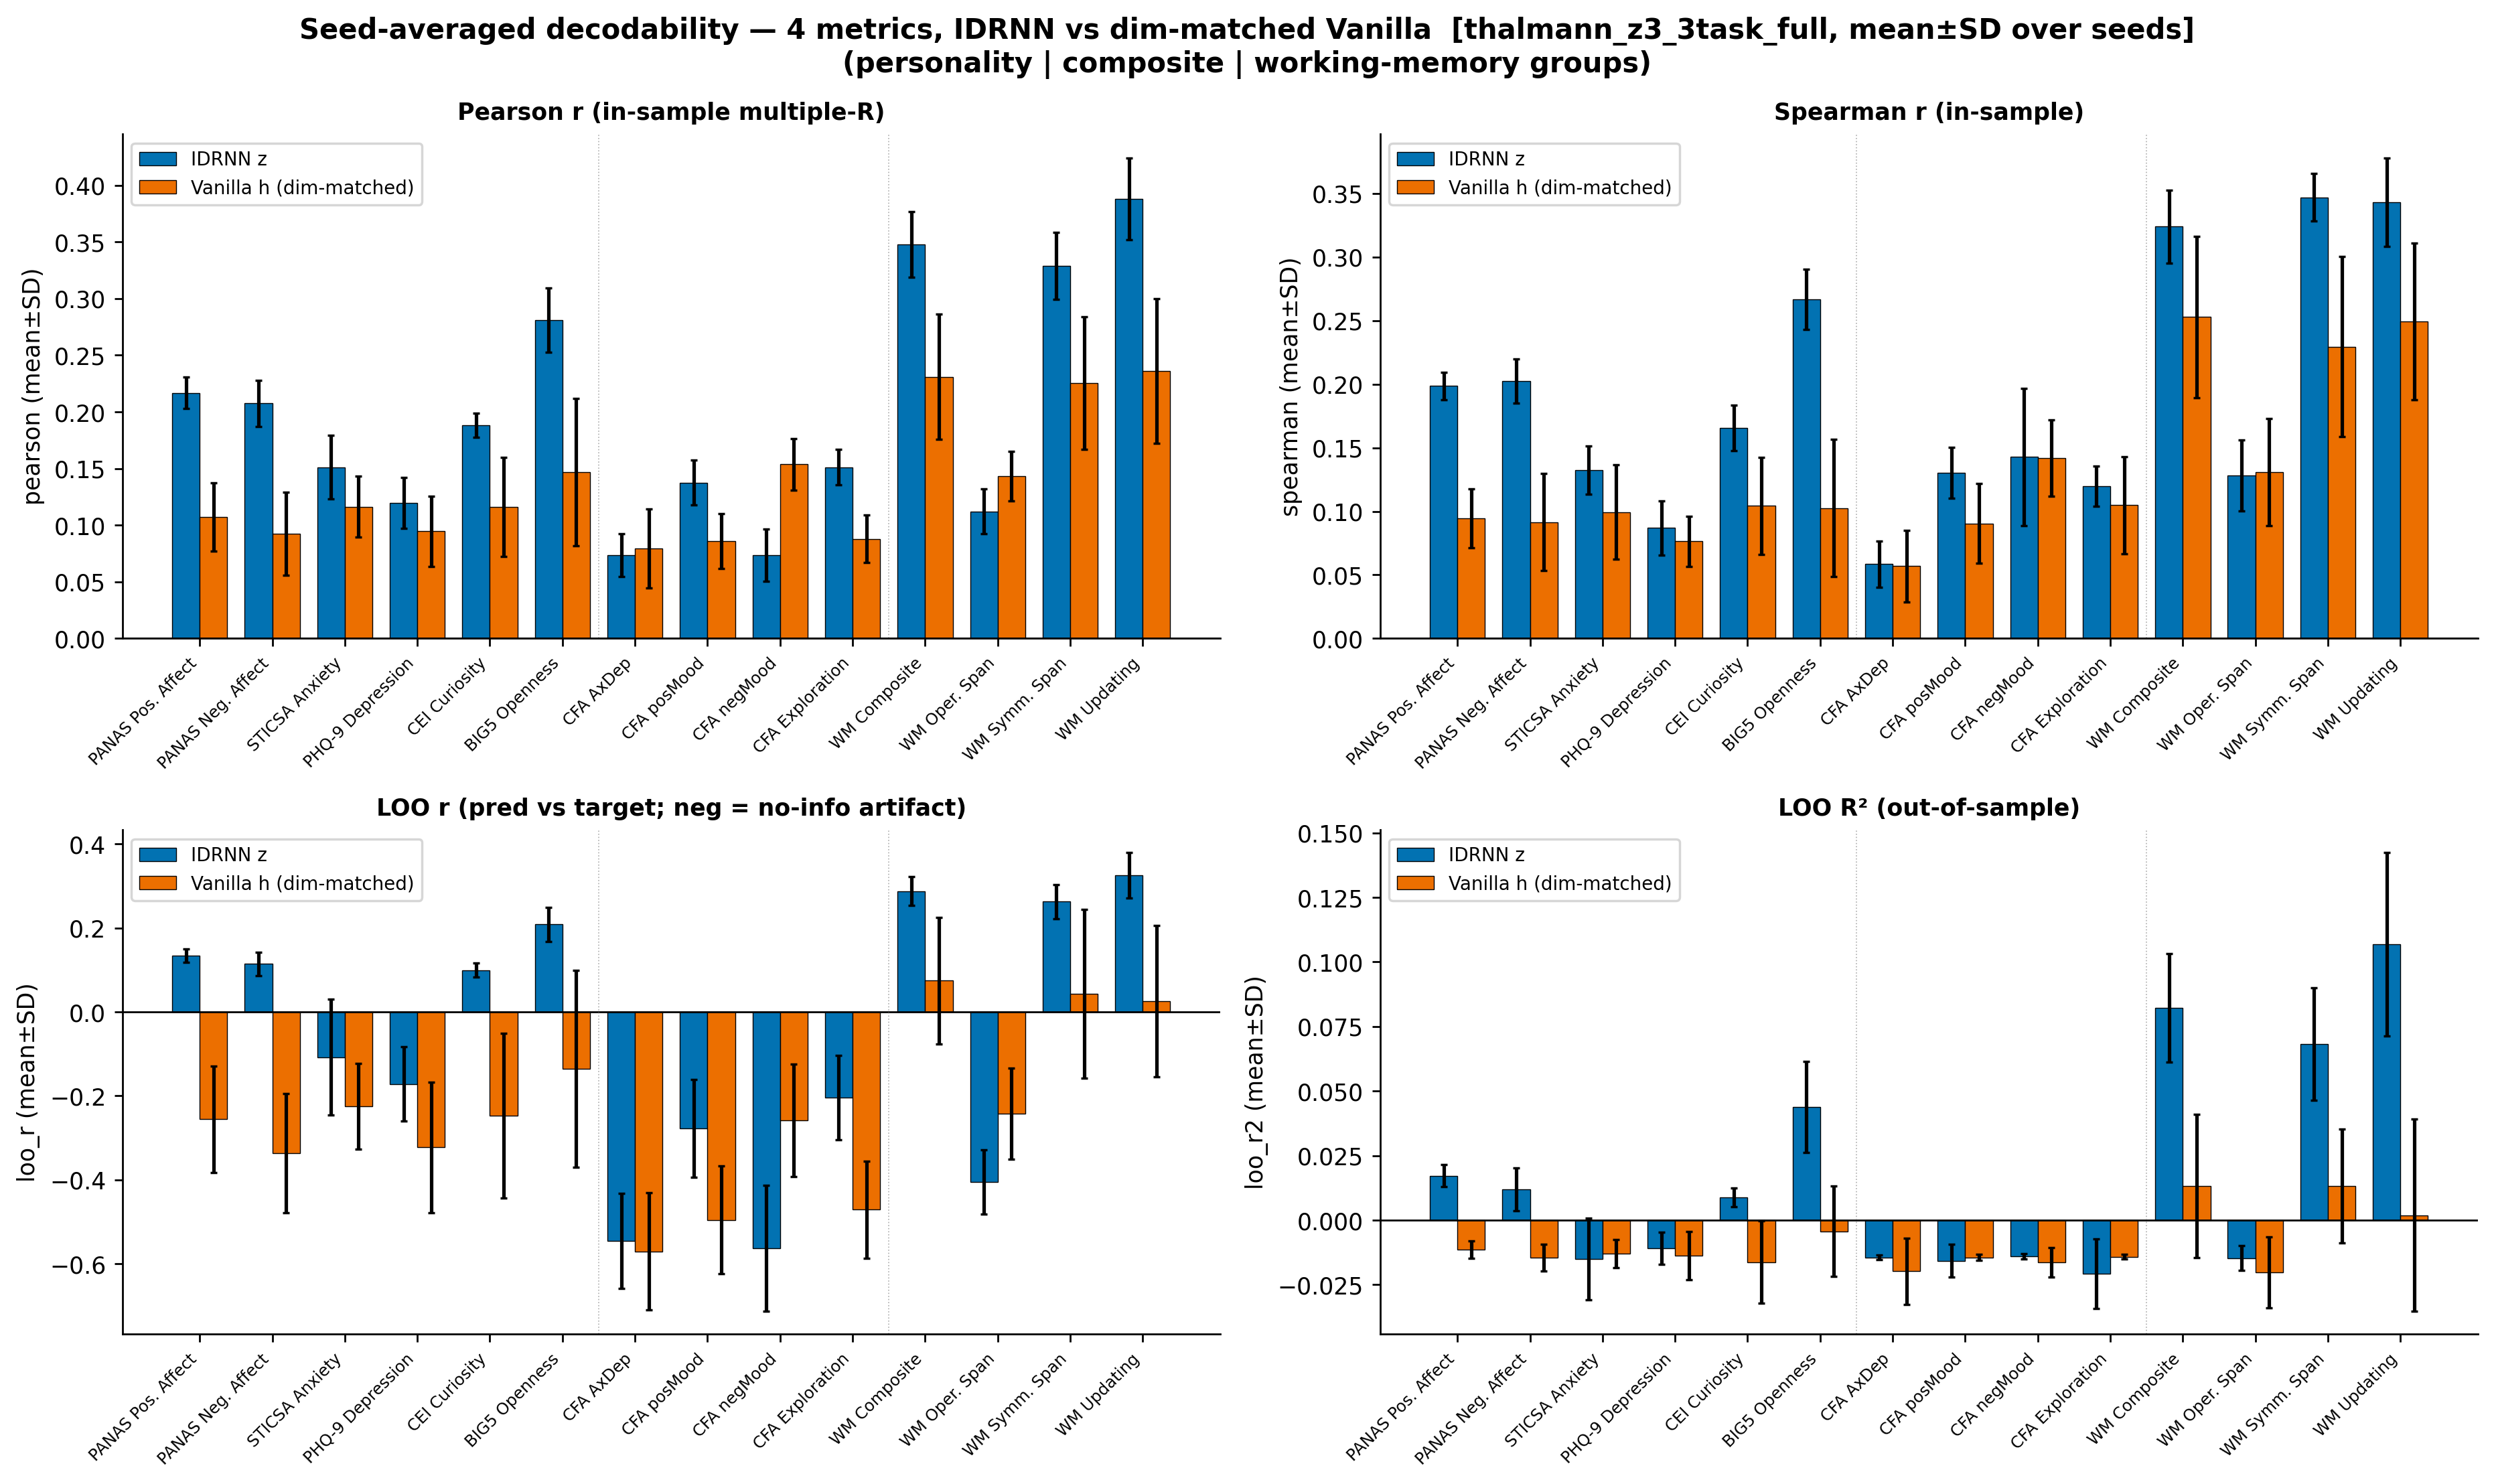

The table this chart was drawn from, first rows:
target, idrnn_pearson, idrnn_spearman, idrnn_loo_r, idrnn_loo_r2, idrnn_n, vanilla_pearson, vanilla_spearman, vanilla_loo_r, vanilla_loo_r2, vanilla_n
PANAS_PA, 0.2189, 0.2032, 0.14, 0.01939, 236, 0.1516, 0.1363, -0.1938, -0.02013, 236
PANAS_NA, 0.1938, 0.1765, 0.09661, 0.007797, 236, 0.1209, 0.1237, -0.1812, -0.01545, 236
STICSA, 0.2054, 0.1471, 0.1211, 0.01414, 236, 0.06373, 0.04694, -0.4426, -0.01233, 236
PHQ, 0.1615, 0.116, 0.0541, -0.000693, 236, 0.02523, 0.03684, -0.7649, -0.01311, 236
CEI, 0.1794, 0.1626, 0.08811, 0.006165, 236, 0.0937, 0.09028, -0.2556, -0.009834, 236
BIG5_open, 0.2333, 0.215, 0.1496, 0.02208, 236, 0.231, 0.2035, 0.1387, 0.01876, 236
AxDep, 0.08419, 0.07168, -0.5195, -0.01425, 175, 0.0867, 0.08661, -0.4736, -0.01465, 175
posMood, 0.1498, 0.1473, -0.2307, -0.01479, 175, 0.1351, 0.1309, -0.2775, -0.01195, 175
negMood, 0.09256, 0.1711, -0.477, -0.01353, 175, 0.1567, 0.1623, -0.3441, -0.02019, 175
Exp, 0.175, 0.1451, -0.02946, -0.01772, 175, 0.07395, 0.1021, -0.5574, -0.01494, 175
WM_composite, 0.3442, 0.3128, 0.2824, 0.07792, 175, 0.213, 0.2416, 0.06806, -5.468092603377883e-06, 175
WM_OS, 0.07427, 0.08219, -0.5617, -0.01453, 175, 0.1384, 0.1112, -0.2371, -0.01738, 175
WM_SS, 0.3628, 0.3668, 0.3077, 0.09353, 175, 0.2334, 0.2825, 0.1241, 0.0148, 175
WM_WMU, 0.3677, 0.3204, 0.3074, 0.09286, 175, 0.2351, 0.2013, 0.09197, 0.005512, 175
